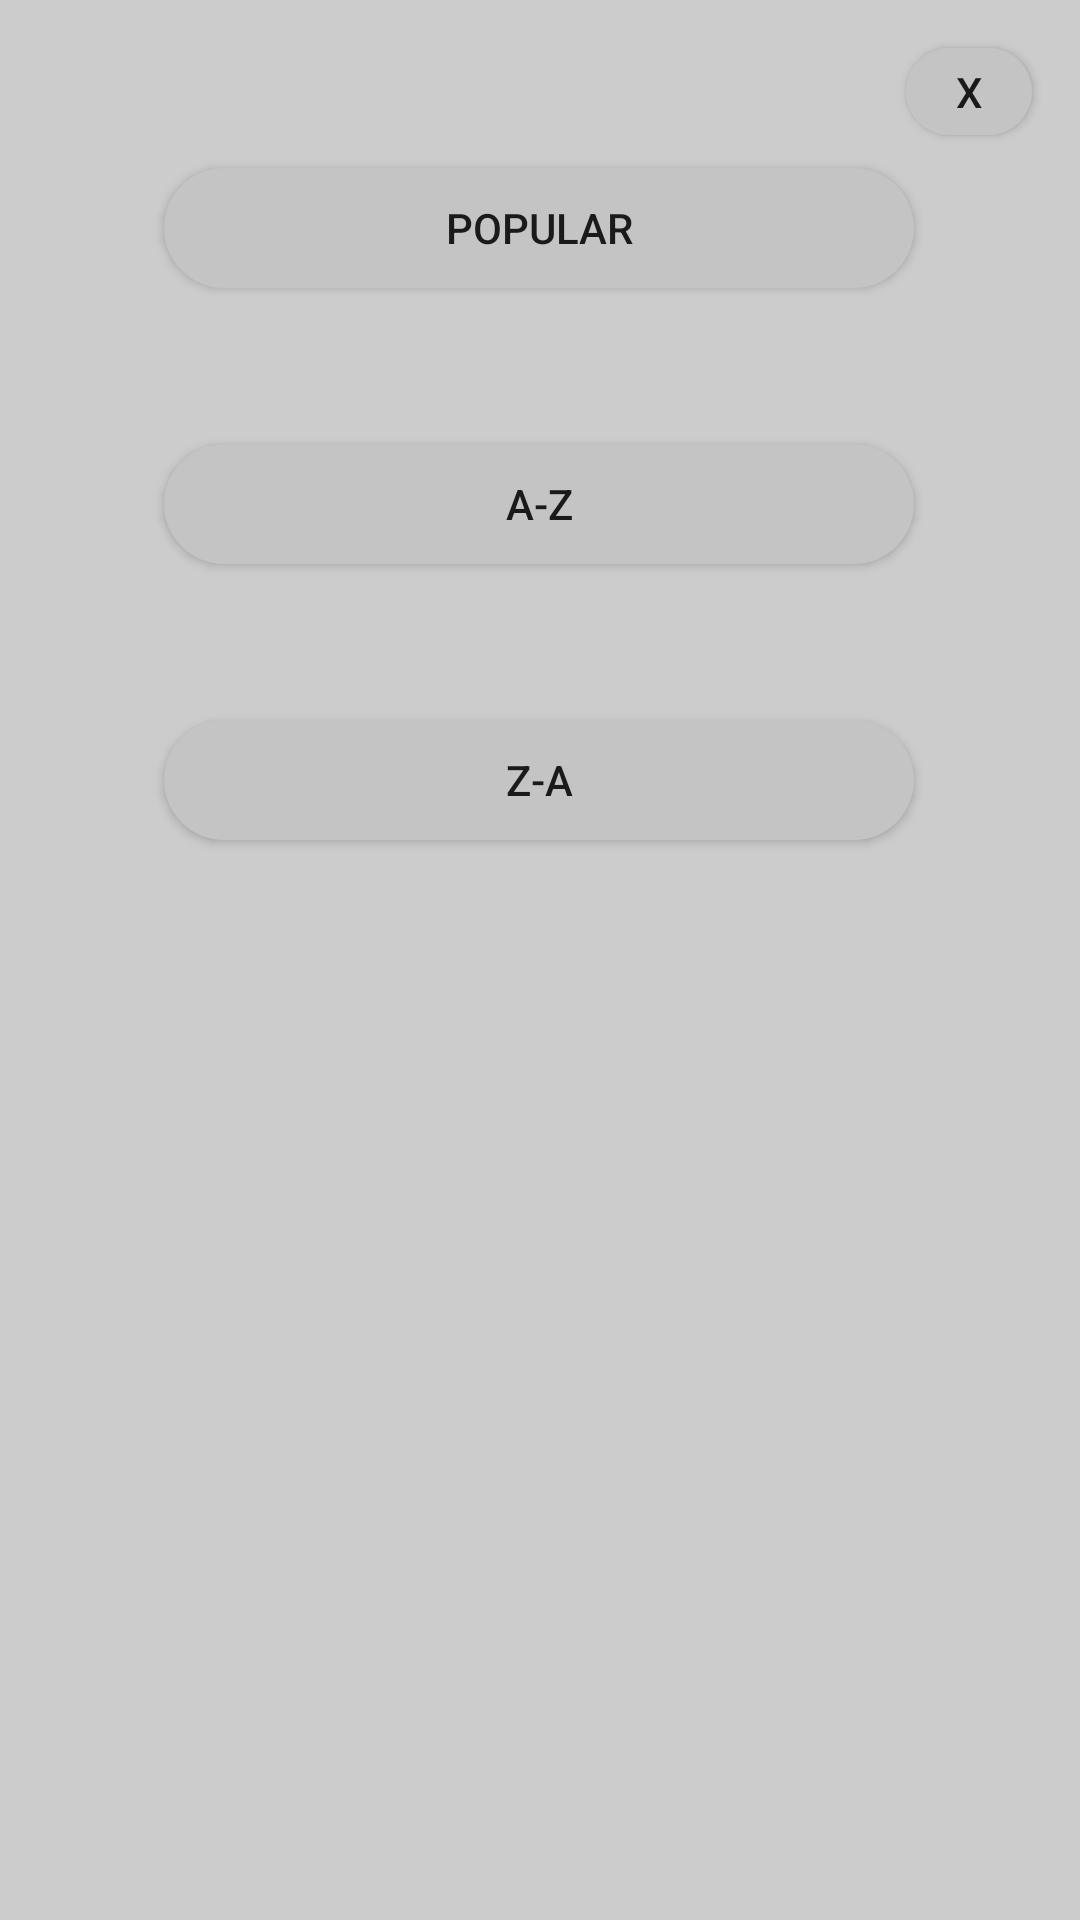

The Android layout XML behind this screen, and the referenced resources:
<!-- AndroidManifest.xml: application theme Theme.321ProjectPrototype -->
<!-- res/layout/discover_popup_filter.xml -->
<?xml version="1.0" encoding="utf-8"?>
<androidx.constraintlayout.widget.ConstraintLayout
    xmlns:android="http://schemas.android.com/apk/res/android"
    xmlns:app="http://schemas.android.com/apk/res-auto"
    xmlns:tools="http://schemas.android.com/tools"
    android:background="#33000000"
    android:layout_width="match_parent"
    android:layout_height="match_parent">

    <androidx.appcompat.widget.AppCompatButton
        android:id="@+id/discoverFilter1Button"
        android:layout_width="250dp"
        android:layout_height="40dp"
        android:layout_marginTop="56dp"
        android:background="@drawable/grey_textbox"
        android:text="Popular"
        app:layout_constraintEnd_toEndOf="parent"
        app:layout_constraintHorizontal_bias="0.496"
        app:layout_constraintStart_toStartOf="parent"
        app:layout_constraintTop_toTopOf="parent" />

    <androidx.appcompat.widget.AppCompatButton
        android:id="@+id/discoverFilter2Button"
        android:layout_width="250dp"
        android:layout_height="40dp"
        android:layout_marginTop="52dp"
        android:text="A-Z"
        android:background="@drawable/grey_textbox"
        app:layout_constraintEnd_toEndOf="parent"
        app:layout_constraintHorizontal_bias="0.496"
        app:layout_constraintStart_toStartOf="parent"
        app:layout_constraintTop_toBottomOf="@+id/discoverFilter1Button" />

    <androidx.appcompat.widget.AppCompatButton
        android:id="@+id/discoverFilter3Button"
        android:layout_width="250dp"
        android:layout_height="40dp"
        android:layout_marginTop="52dp"
        android:background="@drawable/grey_textbox"
        android:text="Z-A"
        app:layout_constraintEnd_toEndOf="parent"
        app:layout_constraintHorizontal_bias="0.496"
        app:layout_constraintStart_toStartOf="parent"
        app:layout_constraintTop_toBottomOf="@+id/discoverFilter2Button" />

    <androidx.appcompat.widget.AppCompatButton
        android:id="@+id/exitFilterDiscover"
        android:layout_width="42dp"
        android:layout_height="29dp"
        android:layout_marginTop="16dp"
        android:background="@drawable/grey_textbox"
        android:text="X"
        app:layout_constraintEnd_toEndOf="parent"
        app:layout_constraintHorizontal_bias="0.95"
        app:layout_constraintStart_toStartOf="parent"
        app:layout_constraintTop_toTopOf="parent" />

    <TextView
        android:layout_width="match_parent"
        android:layout_height="55dp"
        android:layout_marginTop="23dp"
        app:layout_constraintEnd_toEndOf="parent"
        app:layout_constraintStart_toStartOf="parent"
        app:layout_constraintTop_toBottomOf="@+id/discoverFilter3Button" />

</androidx.constraintlayout.widget.ConstraintLayout>
<!-- resources referenced by this layout -->
<resources>
  <!-- drawable grey_textbox (drawable) -->
  <?xml version="1.0" encoding="utf-8"?>
  <shape xmlns:android="http://schemas.android.com/apk/res/android" android:shape="rectangle">
      <stroke
          android:width="0dp"
  
          />
  
      <corners android:radius="20dp"/>
  
  
      <solid android:color="@color/grey"></solid>
  
  </shape>
  <style name="Theme.321ProjectPrototype" parent="Theme.MaterialComponents.DayNight.DarkActionBar">
          
          <item name="colorPrimary">@color/purple_500</item>
          <item name="colorPrimaryVariant">@color/purple_700</item>
          <item name="colorOnPrimary">@color/white</item>
          
          <item name="colorSecondary">@color/teal_200</item>
          <item name="colorSecondaryVariant">@color/teal_700</item>
          <item name="colorOnSecondary">@color/black</item>
          
          <item name="android:statusBarColor" tools:targetApi="l">?attr/colorPrimaryVariant</item>
          <item name="drawerArrowStyle">@style/DrawerIcon</item>
          
      </style>
  <color name="grey">#C4C4C4</color>
  <color name="purple_500">#FF6200EE</color>
  <color name="purple_700">#FF3700B3</color>
  <color name="white">#FFFFFFFF</color>
  <color name="teal_200">#FF03DAC5</color>
  <color name="teal_700">#FF018786</color>
  <color name="black">#FF000000</color>
  <style name="DrawerIcon" parent="Widget.AppCompat.DrawerArrowToggle">
          <item name="color">@color/white</item>
      </style>
</resources>
